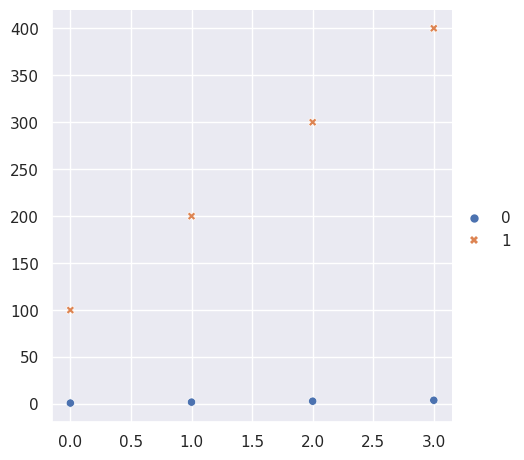

Write Python code to recreate this figure.
import seaborn as sns
import matplotlib.pyplot as plt

sns.set_theme()

ls_one = [1, 2, 3, 4]
ls_two = [100, 200, 300, 400]

sns.relplot(
    data=[ls_one, ls_two]
)

plt.savefig("seaborn_plot.png")


